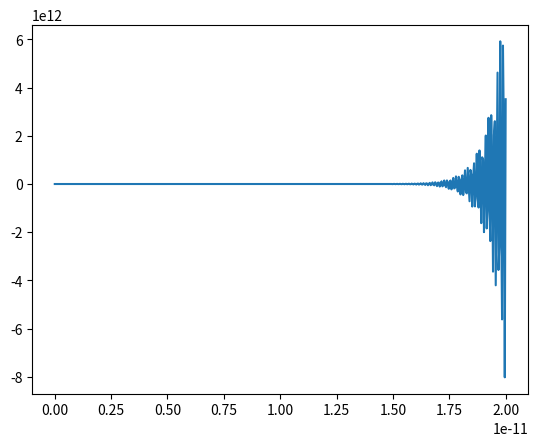

The matplotlib source for this figure:
import matplotlib.pyplot as plt 
import numpy as np
from scipy.integrate import solve_ivp
#pop_vv_vec=[1,0]


#dim=2
d_matrix=np.zeros((2,2))
#print(d_matrix)

pvc_before_pulse=0
pcv_before_pulse=0
pvv_before_pulse=1      #Ground state  
pcc_before_pulse=0      #excited state

matrix_before_pulse=[[pvc_before_pulse,pvv_before_pulse],[pcv_before_pulse,pcc_before_pulse]]
#print(matrix_before_pulse)


pvc_after_pulse=[1,0]
pcv_after_pulse=np.transpose(pvc_after_pulse)

pvv_after_pulse=0
pcc_after_pulse=1       #excited state


ti=0
tf=20E-12           #s
N=500
hbar=6.582119569E-16	                #eV*s
ihbar=1j*hbar
E_lvl_spacing=1     # eV
trans_dipole_mom=1
dephase_E=1E-3         # eV
pop_cc_=0
pop_vv_i=1

Amp=1
t0=10E-12                   #seconds
pulse_width=50E-16          #seconds
#pulse_width=(pulse_width_fs)*(10**-15)
om=E_lvl_spacing/hbar   # Hz

tev=np.linspace(ti,tf,N)

p0=1+0*1j               

def f(t,p,E_lvl_spacing,ihbar,trans_dipole_mom,dephase_E,t0,om,Amp,pulse_width):
    dp =(1/ihbar)*((1j*dephase_E-E_lvl_spacing)*p)+trans_dipole_mom*(np.exp(Amp*(-(t-t0)**2)/((2*pulse_width)**2))*np.exp(1j*om*t))
    return dp

sol=solve_ivp(f,(ti,tf),[p0],t_eval=tev, args=(E_lvl_spacing,ihbar,trans_dipole_mom,dephase_E,t0,om,Amp,pulse_width))

t=sol.t
p=sol.y



plt.plot(t,p[0])
plt.show()



